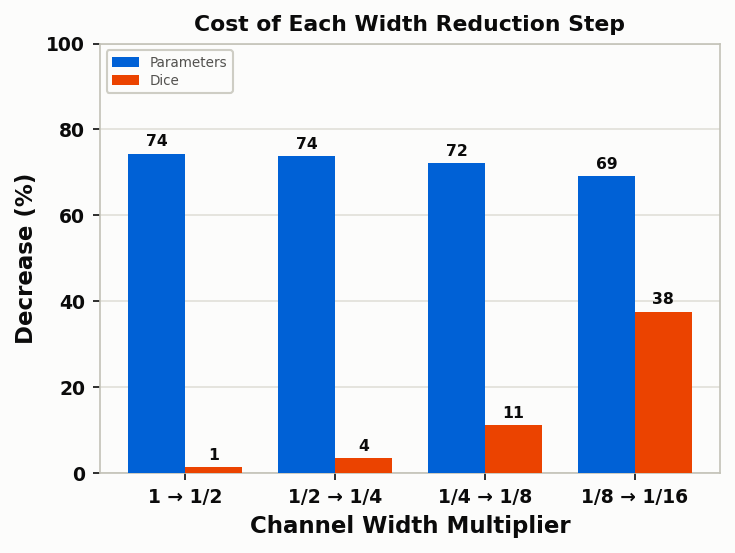

Data behind this chart, as committed beside it:
step, params_from, params_to, dice_from, dice_to, params_decrease_pct, dice_decrease_pct, dice_decrease_points
1->2, 361452, 92592, 0.8279, 0.8165, 74.38, 1.369, 1.133
2->4, 92592, 24261, 0.8165, 0.7876, 73.8, 3.544, 2.894
4->8, 24261, 6745, 0.7876, 0.6995, 72.2, 11.19, 8.811
8->16, 6745, 2088, 0.6995, 0.4365, 69.04, 37.6, 26.3
